Run: headless pygame with SDL's dummy video driver; simulated clock (each Clock.tick advances the game by its frame time, no real sleeping); random seed 0; keys injected as events and as key.get_pressed() state; no mouse input.
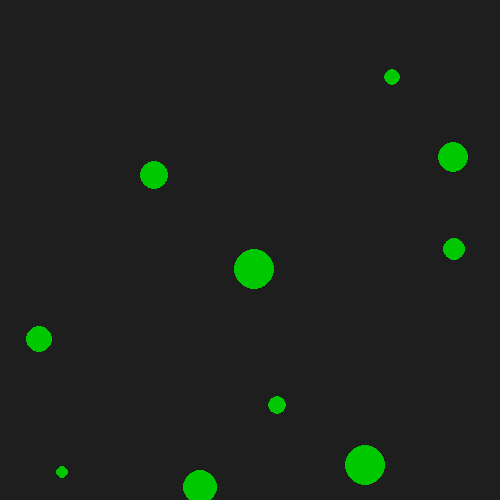
Frame 1 of 4 · flips 1–60 · no input
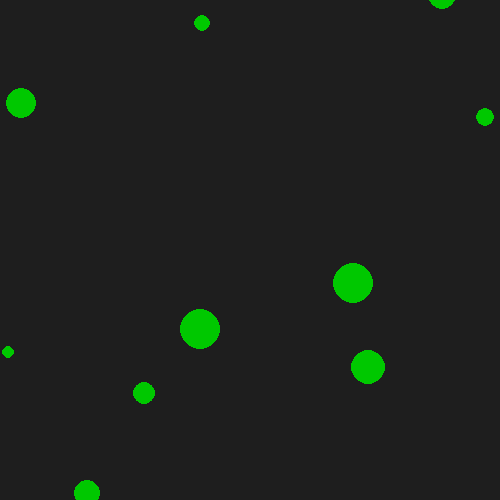
Frame 2 of 4 · flips 61–180 · tapped SPACE, RETURN · held RIGHT (→), D
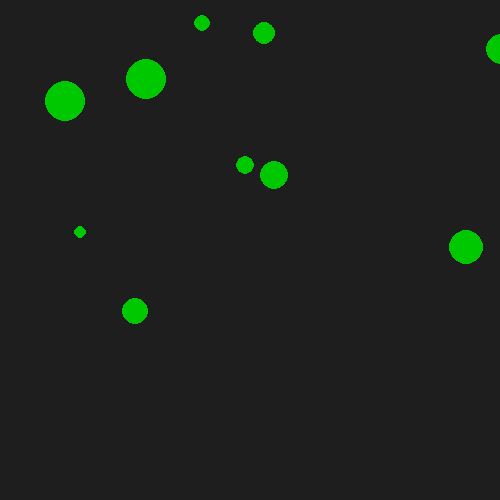
Frame 3 of 4 · flips 181–300 · held DOWN (↓), S
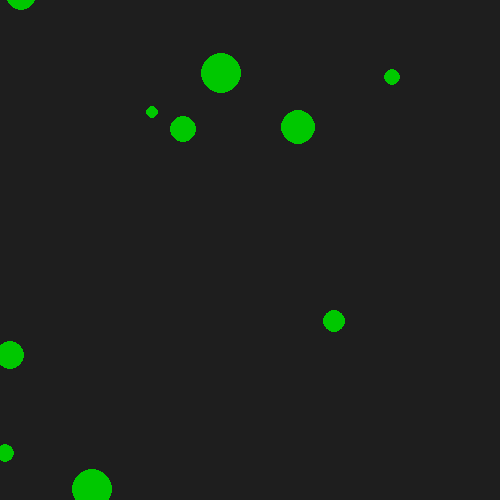
Frame 4 of 4 · flips 301–420 · held LEFT (←), A, UP (↑), W

The pygame program that drew these frames:

import pygame
import sys
import random

class Circle:
    def __init__(self, radius, x, y, vx, vy):
        self.radius = radius
        self.x = x
        self.y = y
        self.vx = vx
        self.vy = vy

    def draw(self, screen):
        pygame.draw.circle(screen, self_color, (self.x, self.y), self.radius)

    def move(self, min_x, min_y, max_x, max_y):
        self.x += self.vx
        self.y += self.vy
        if self.x > max_x or self.x < min_x:
            self.vx = -self.vx
        if self.y > max_y or self.y < min_y:
            self.vy = -self.vy

window_width = 500
window_height = 500
N = 10
circles = []
for i in range(N):
    circles.append(Circle(random.randint(5, 20), 
                          random.randint(1, 500), 
                          random.randint(1, 500), 
                          random.randint(1, 10), 
                          random.randint(1, 10)))
    




pygame.init()

screen = pygame.display.set_mode((window_width, window_height))
bg_color = (30, 30, 30)
self_color = (0, 200, 0)
pygame.display.set_caption("Flying circle")

clock = pygame.time.Clock()
running = True

while running:
    for event in pygame.event.get():
        if event.type == pygame.QUIT:
            running = False
            break

    screen.fill(bg_color)
    for i in range(N):
        circles[i].draw(screen)
        circles[i].move(0, 0, window_width, window_height)
    

    pygame.display.flip()
    clock.tick(60)

pygame.quit()
sys.exit()
 
    
    
